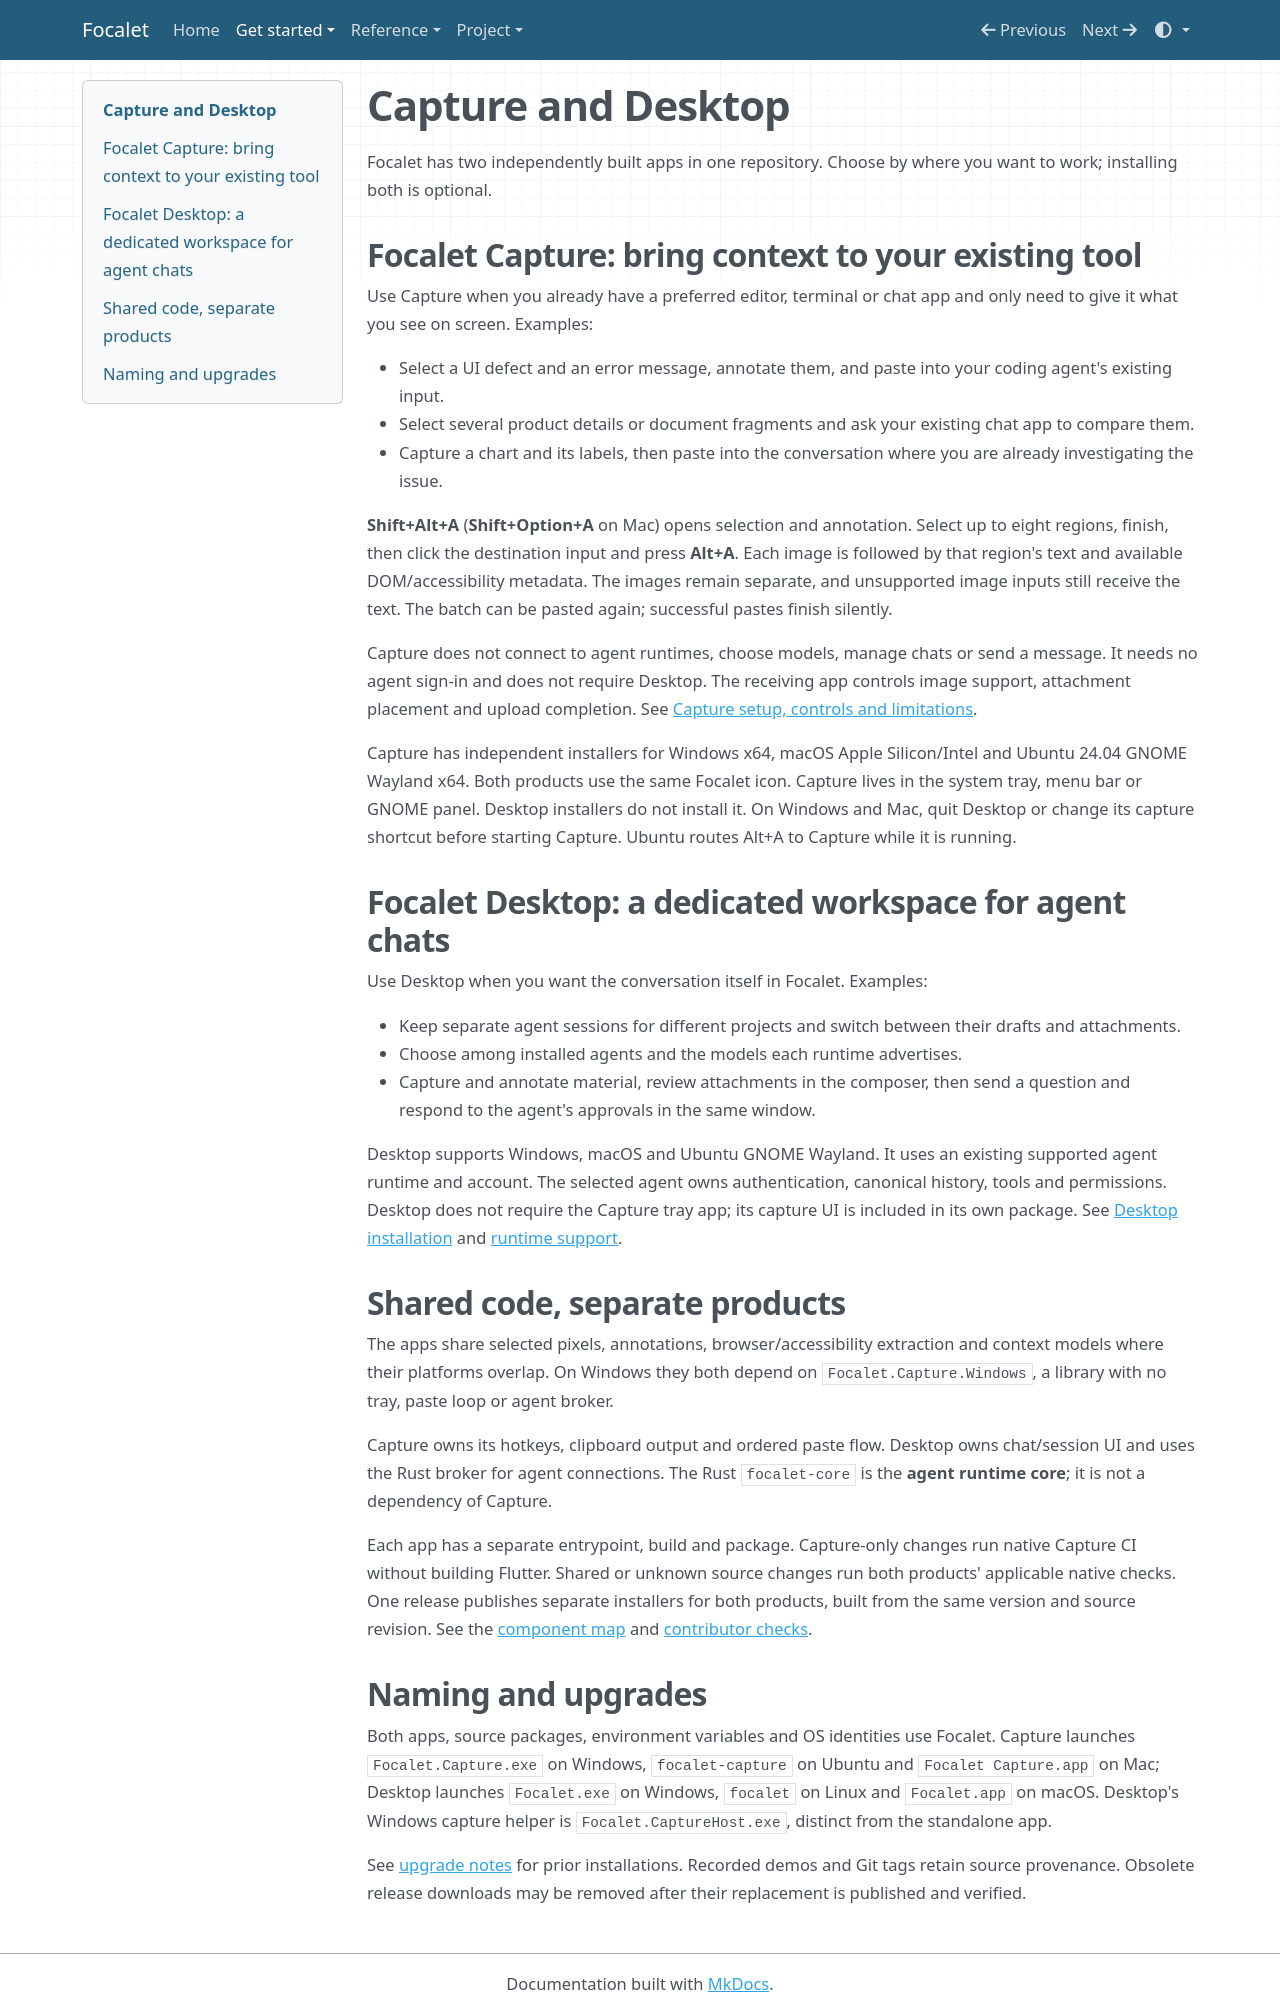

repository: timctho/focalet · page: products/index.html · generator: mkdocs

# Capture and Desktop

Focalet has two independently built apps in one repository. Choose by where you
want to work; installing both is optional.

## Focalet Capture: bring context to your existing tool

Use Capture when you already have a preferred editor, terminal or chat app and
only need to give it what you see on screen. Examples:

- Select a UI defect and an error message, annotate them, and paste into your
  coding agent's existing input.
- Select several product details or document fragments and ask your existing
  chat app to compare them.
- Capture a chart and its labels, then paste into the conversation where you are
  already investigating the issue.

**Shift+Alt+A** (**Shift+Option+A** on Mac) opens selection and annotation. Select up to eight
regions, finish, then click the destination input and press **Alt+A**. Each image
is followed by that region's text and available DOM/accessibility metadata. The images
remain separate, and unsupported image inputs still receive the text. The batch
can be pasted again; successful pastes finish silently.

Capture does not connect to agent runtimes, choose models, manage chats or send
a message. It needs no agent sign-in and does not require Desktop. The receiving
app controls image support, attachment placement and upload completion.
See [Capture setup, controls and limitations](capture-tool.md).

Capture has independent installers for Windows x64, macOS Apple Silicon/Intel
and Ubuntu 24.04 GNOME Wayland x64. Both products use the same Focalet icon.
Capture lives in the system tray, menu bar or GNOME panel. Desktop installers
do not install it. On Windows and Mac, quit Desktop or change its capture shortcut
before starting Capture. Ubuntu routes Alt+A to Capture while it is running.

## Focalet Desktop: a dedicated workspace for agent chats

Use Desktop when you want the conversation itself in Focalet. Examples:

- Keep separate agent sessions for different projects and switch between their
  drafts and attachments.
- Choose among installed agents and the models each runtime advertises.
- Capture and annotate material, review attachments in the composer, then send
  a question and respond to the agent's approvals in the same window.

Desktop supports Windows, macOS and Ubuntu GNOME Wayland. It uses an existing
supported agent runtime and account. The selected agent owns authentication,
canonical history, tools and permissions. Desktop does not require the Capture
tray app; its capture UI is included in its own package.
See [Desktop installation](install.md) and [runtime support](runtime-commands.md).

## Shared code, separate products

The apps share selected pixels, annotations, browser/accessibility extraction and
context models where their platforms overlap. On Windows they both depend on
`Focalet.Capture.Windows`, a library with no tray, paste loop or agent broker.

Capture owns its hotkeys, clipboard output and ordered paste flow. Desktop owns
chat/session UI and uses the Rust broker for agent connections. The Rust
`focalet-core` is the **agent runtime core**; it is not a dependency of Capture.

Each app has a separate entrypoint, build and package. Capture-only changes run
native Capture CI without building Flutter. Shared or unknown source changes
run both products' applicable native checks. One release publishes separate
installers for both products, built from the same version and source revision. See the
[component map](desktop-reference.md) and [contributor checks](../CONTRIBUTING.md).
